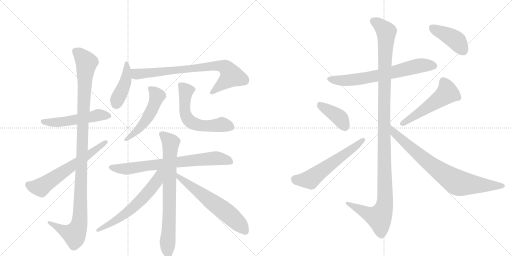
t = 0.00 s
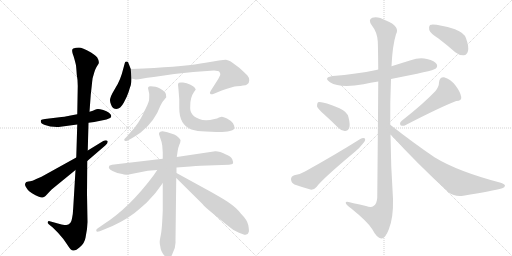
t = 2.84 s
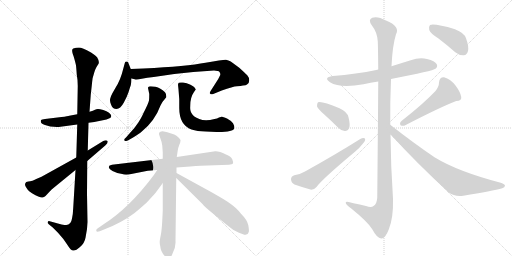
t = 5.68 s
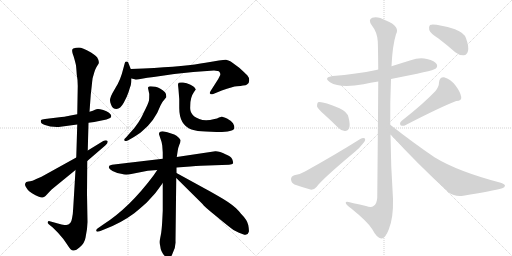
t = 8.51 s
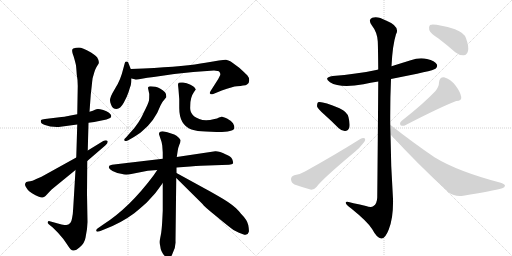
t = 11.35 s
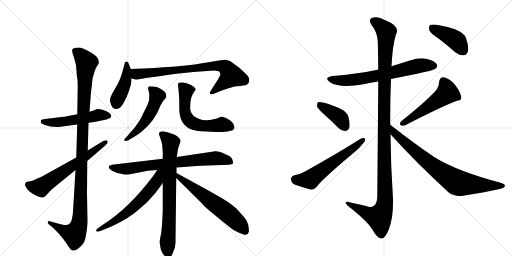
t = 14.19 s

The animated SVG that drew these frames (rendered in a browser with its animation timeline set to each time). Animation: 18 CSS @keyframes rules; one cycle of 14.19 s.

<svg version="1.1" viewBox="0 0 2048 1024" xmlns="http://www.w3.org/2000/svg">
  <g stroke="lightgray" stroke-dasharray="1,1" stroke-width="1" transform="scale(4, 4)">
    <line x1="0" y1="0" x2="256" y2="256"></line>
    <line x1="256" y1="0" x2="0" y2="256"></line>
    <line x1="128" y1="0" x2="128" y2="256"></line>
    <line x1="0" y1="128" x2="256" y2="128"></line>
    <line x1="256" y1="0" x2="512" y2="256"></line>
    <line x1="512" y1="0" x2="256" y2="256"></line>
    <line x1="384" y1="0" x2="384" y2="256"></line>
    <line x1="256" y1="128" x2="512" y2="128"></line>
  </g>
<g transform="scale(1, -1) translate(0, -850)">
   <style type="text/css">
    @keyframes keyframes0 {
      from {
       stroke: black;
       stroke-dashoffset: 527;
       stroke-width: 128;
       }
       63% {
       animation-timing-function: step-end;
       stroke: black;
       stroke-dashoffset: 0;
       stroke-width: 128;
       }
       to {
       stroke: black;
       stroke-width: 1024;
       }
       }
       #make-me-a-hanzi-animation-0 {
         animation: keyframes0 0.678874s both;
         animation-delay: 0.000000s;
         animation-timing-function: linear;
       }
    @keyframes keyframes1 {
      from {
       stroke: black;
       stroke-dashoffset: 1125;
       stroke-width: 128;
       }
       79% {
       animation-timing-function: step-end;
       stroke: black;
       stroke-dashoffset: 0;
       stroke-width: 128;
       }
       to {
       stroke: black;
       stroke-width: 1024;
       }
       }
       #make-me-a-hanzi-animation-1 {
         animation: keyframes1 1.165527s both;
         animation-delay: 0.678874s;
         animation-timing-function: linear;
       }
    @keyframes keyframes2 {
      from {
       stroke: black;
       stroke-dashoffset: 627;
       stroke-width: 128;
       }
       67% {
       animation-timing-function: step-end;
       stroke: black;
       stroke-dashoffset: 0;
       stroke-width: 128;
       }
       to {
       stroke: black;
       stroke-width: 1024;
       }
       }
       #make-me-a-hanzi-animation-2 {
         animation: keyframes2 0.760254s both;
         animation-delay: 1.844401s;
         animation-timing-function: linear;
       }
    @keyframes keyframes3 {
      from {
       stroke: black;
       stroke-dashoffset: 426;
       stroke-width: 128;
       }
       58% {
       animation-timing-function: step-end;
       stroke: black;
       stroke-dashoffset: 0;
       stroke-width: 128;
       }
       to {
       stroke: black;
       stroke-width: 1024;
       }
       }
       #make-me-a-hanzi-animation-3 {
         animation: keyframes3 0.596680s both;
         animation-delay: 2.604655s;
         animation-timing-function: linear;
       }
    @keyframes keyframes4 {
      from {
       stroke: black;
       stroke-dashoffset: 781;
       stroke-width: 128;
       }
       72% {
       animation-timing-function: step-end;
       stroke: black;
       stroke-dashoffset: 0;
       stroke-width: 128;
       }
       to {
       stroke: black;
       stroke-width: 1024;
       }
       }
       #make-me-a-hanzi-animation-4 {
         animation: keyframes4 0.885579s both;
         animation-delay: 3.201335s;
         animation-timing-function: linear;
       }
    @keyframes keyframes5 {
      from {
       stroke: black;
       stroke-dashoffset: 514;
       stroke-width: 128;
       }
       63% {
       animation-timing-function: step-end;
       stroke: black;
       stroke-dashoffset: 0;
       stroke-width: 128;
       }
       to {
       stroke: black;
       stroke-width: 1024;
       }
       }
       #make-me-a-hanzi-animation-5 {
         animation: keyframes5 0.668294s both;
         animation-delay: 4.086914s;
         animation-timing-function: linear;
       }
    @keyframes keyframes6 {
      from {
       stroke: black;
       stroke-dashoffset: 590;
       stroke-width: 128;
       }
       66% {
       animation-timing-function: step-end;
       stroke: black;
       stroke-dashoffset: 0;
       stroke-width: 128;
       }
       to {
       stroke: black;
       stroke-width: 1024;
       }
       }
       #make-me-a-hanzi-animation-6 {
         animation: keyframes6 0.730143s both;
         animation-delay: 4.755208s;
         animation-timing-function: linear;
       }
    @keyframes keyframes7 {
      from {
       stroke: black;
       stroke-dashoffset: 744;
       stroke-width: 128;
       }
       71% {
       animation-timing-function: step-end;
       stroke: black;
       stroke-dashoffset: 0;
       stroke-width: 128;
       }
       to {
       stroke: black;
       stroke-width: 1024;
       }
       }
       #make-me-a-hanzi-animation-7 {
         animation: keyframes7 0.855469s both;
         animation-delay: 5.485352s;
         animation-timing-function: linear;
       }
    @keyframes keyframes8 {
      from {
       stroke: black;
       stroke-dashoffset: 759;
       stroke-width: 128;
       }
       71% {
       animation-timing-function: step-end;
       stroke: black;
       stroke-dashoffset: 0;
       stroke-width: 128;
       }
       to {
       stroke: black;
       stroke-width: 1024;
       }
       }
       #make-me-a-hanzi-animation-8 {
         animation: keyframes8 0.867676s both;
         animation-delay: 6.340820s;
         animation-timing-function: linear;
       }
    @keyframes keyframes9 {
      from {
       stroke: black;
       stroke-dashoffset: 612;
       stroke-width: 128;
       }
       67% {
       animation-timing-function: step-end;
       stroke: black;
       stroke-dashoffset: 0;
       stroke-width: 128;
       }
       to {
       stroke: black;
       stroke-width: 1024;
       }
       }
       #make-me-a-hanzi-animation-9 {
         animation: keyframes9 0.748047s both;
         animation-delay: 7.208496s;
         animation-timing-function: linear;
       }
    @keyframes keyframes10 {
      from {
       stroke: black;
       stroke-dashoffset: 612;
       stroke-width: 128;
       }
       67% {
       animation-timing-function: step-end;
       stroke: black;
       stroke-dashoffset: 0;
       stroke-width: 128;
       }
       to {
       stroke: black;
       stroke-width: 1024;
       }
       }
       #make-me-a-hanzi-animation-10 {
         animation: keyframes10 0.748047s both;
         animation-delay: 7.956543s;
         animation-timing-function: linear;
       }
    @keyframes keyframes11 {
      from {
       stroke: black;
       stroke-dashoffset: 675;
       stroke-width: 128;
       }
       69% {
       animation-timing-function: step-end;
       stroke: black;
       stroke-dashoffset: 0;
       stroke-width: 128;
       }
       to {
       stroke: black;
       stroke-width: 1024;
       }
       }
       #make-me-a-hanzi-animation-11 {
         animation: keyframes11 0.799316s both;
         animation-delay: 8.704590s;
         animation-timing-function: linear;
       }
    @keyframes keyframes12 {
      from {
       stroke: black;
       stroke-dashoffset: 1209;
       stroke-width: 128;
       }
       80% {
       animation-timing-function: step-end;
       stroke: black;
       stroke-dashoffset: 0;
       stroke-width: 128;
       }
       to {
       stroke: black;
       stroke-width: 1024;
       }
       }
       #make-me-a-hanzi-animation-12 {
         animation: keyframes12 1.233887s both;
         animation-delay: 9.503906s;
         animation-timing-function: linear;
       }
    @keyframes keyframes13 {
      from {
       stroke: black;
       stroke-dashoffset: 396;
       stroke-width: 128;
       }
       56% {
       animation-timing-function: step-end;
       stroke: black;
       stroke-dashoffset: 0;
       stroke-width: 128;
       }
       to {
       stroke: black;
       stroke-width: 1024;
       }
       }
       #make-me-a-hanzi-animation-13 {
         animation: keyframes13 0.572266s both;
         animation-delay: 10.737793s;
         animation-timing-function: linear;
       }
    @keyframes keyframes14 {
      from {
       stroke: black;
       stroke-dashoffset: 584;
       stroke-width: 128;
       }
       66% {
       animation-timing-function: step-end;
       stroke: black;
       stroke-dashoffset: 0;
       stroke-width: 128;
       }
       to {
       stroke: black;
       stroke-width: 1024;
       }
       }
       #make-me-a-hanzi-animation-14 {
         animation: keyframes14 0.725260s both;
         animation-delay: 11.310059s;
         animation-timing-function: linear;
       }
    @keyframes keyframes15 {
      from {
       stroke: black;
       stroke-dashoffset: 519;
       stroke-width: 128;
       }
       63% {
       animation-timing-function: step-end;
       stroke: black;
       stroke-dashoffset: 0;
       stroke-width: 128;
       }
       to {
       stroke: black;
       stroke-width: 1024;
       }
       }
       #make-me-a-hanzi-animation-15 {
         animation: keyframes15 0.672363s both;
         animation-delay: 12.035319s;
         animation-timing-function: linear;
       }
    @keyframes keyframes16 {
      from {
       stroke: black;
       stroke-dashoffset: 788;
       stroke-width: 128;
       }
       72% {
       animation-timing-function: step-end;
       stroke: black;
       stroke-dashoffset: 0;
       stroke-width: 128;
       }
       to {
       stroke: black;
       stroke-width: 1024;
       }
       }
       #make-me-a-hanzi-animation-16 {
         animation: keyframes16 0.891276s both;
         animation-delay: 12.707682s;
         animation-timing-function: linear;
       }
    @keyframes keyframes17 {
      from {
       stroke: black;
       stroke-dashoffset: 419;
       stroke-width: 128;
       }
       58% {
       animation-timing-function: step-end;
       stroke: black;
       stroke-dashoffset: 0;
       stroke-width: 128;
       }
       to {
       stroke: black;
       stroke-width: 1024;
       }
       }
       #make-me-a-hanzi-animation-17 {
         animation: keyframes17 0.590983s both;
         animation-delay: 13.598958s;
         animation-timing-function: linear;
       }
</style>
<path d="M 354 359 L 377 362 L 426 372 Q 442 379 443 380 Q 445 382 445 387 Q 445 392 436 399 Q 427 406 413 410 Q 399 414 392 414 Q 385 414 380 411 Q 374 407 358 403 L 309 393 L 277 387 Q 272 385 246 382 L 180 374 Q 167 372 164 370 Q 159 356 180 350 L 201 344 Q 226 341 242 343 L 309 352 L 354 359 Z" fill="lightgray"></path> 
<path d="M 246 -48 L 199 -35 Q 193 -33 191 -38 Q 189 -43 195 -47 L 211 -60 L 232 -81 Q 257 -108 270 -130 Q 283 -152 293 -152 Q 302 -154 320 -138 Q 338 -123 342 -101 L 348 -66 L 350 -38 L 348 75 L 349 206 L 351 248 L 354 359 L 358 403 L 363 471 L 367 507 Q 370 538 371 539 L 377 560 Q 381 573 385 580 L 391 590 Q 401 599 389 620 Q 383 628 364 640 Q 328 660 316 660 Q 303 660 293 656 Q 283 652 295 623 Q 303 595 304 588 Q 305 581 307 552 Q 311 531 311 506 L 309 393 L 309 352 L 305 220 L 302 170 L 293 20 Q 292 -6 288 -24 Q 284 -50 265 -50 Q 260 -50 246 -48 Z" fill="lightgray"></path> 
<path d="M 349 206 L 421 268 Q 434 280 430 286 Q 425 292 413 286 L 351 248 L 305 220 L 166 143 L 145 134 Q 127 125 121 125 Q 114 125 105 122 Q 97 114 102 105 Q 107 96 111 91 Q 114 86 128 77 Q 163 57 170 60 Q 176 62 182 66 L 197 82 Q 205 92 215 99 L 302 170 L 349 206 Z" fill="lightgray"></path> 
<path d="M 523 574 L 516 592 Q 512 604 509 604 L 504 604 Q 500 604 499 597 L 493 575 Q 482 529 461 497 L 449 476 Q 443 465 441 456 Q 438 446 444 432 Q 450 414 466 414 Q 481 414 495 439 Q 508 463 514 481 Q 519 498 523 509 Q 526 519 526 536 L 523 574 Z" fill="lightgray"></path> 
<path d="M 574 576 L 523 574 C 493 573 497 543 526 536 L 539 533 Q 545 530 567 535 Q 588 539 615 542 L 697 554 L 773 562 L 856 568 Q 874 568 878 562 Q 882 557 881 550 L 873 534 L 843 487 Q 837 478 841 475 Q 844 471 853 474 L 887 488 Q 932 504 948 505 Q 964 506 972 508 Q 984 508 988 512 Q 997 517 997 529 Q 997 540 989 549 Q 980 558 957 579 L 923 604 Q 914 609 904 611 Q 894 612 822 599 Q 749 585 574 576 Z" fill="lightgray"></path> 
<path d="M 517 315 L 504 300 Q 493 292 499 287 Q 499 284 511 288 L 529 298 Q 558 316 565 322 Q 619 365 642 428 L 648 439 Q 650 444 657 451 L 665 461 Q 666 474 660 481 Q 642 499 622 503 Q 601 506 596 504 Q 591 500 592 498 L 597 474 Q 597 459 596 448 Q 594 437 573 396 Q 569 385 554 361 Q 538 336 517 315 Z" fill="lightgray"></path> 
<path d="M 717 454 L 717 418 Q 717 350 766 332 Q 788 325 823 324 L 866 322 Q 933 321 937 337 Q 939 346 932 357 Q 925 367 908 376 Q 890 384 887 383 L 876 380 Q 869 375 858 374 Q 821 364 797 374 Q 773 383 767 396 Q 759 406 761 427 Q 761 461 776 482 L 783 492 Q 783 493 779 499 Q 777 504 762 511 Q 747 518 732 520 Q 717 521 715 519 Q 712 516 712 511 L 714 492 Q 715 479 717 454 Z" fill="lightgray"></path> 
<path d="M 651 215 L 456 192 Q 438 190 437 186 Q 430 176 450 166 Q 469 156 489 154 Q 498 150 515 152 L 591 167 L 629 170 L 706 180 L 761 184 Q 810 188 831 188 L 916 191 Q 929 192 932 196 Q 934 200 929 213 Q 923 225 904 232 Q 876 246 861 245 L 707 222 L 651 215 Z" fill="lightgray"></path> 
<path d="M 651 325 Q 635 325 636 313 L 642 295 Q 648 280 649 268 L 651 240 L 651 215 L 651 118 L 651 7 L 649 -33 Q 647 -72 643 -91 Q 639 -110 639 -115 Q 638 -121 641 -135 Q 643 -158 660 -175 Q 666 -186 674 -185 Q 682 -184 689 -167 Q 704 -140 702 -114 L 705 138 L 706 158 L 706 180 L 707 222 L 711 248 Q 711 255 717 270 Q 723 284 722 290 Q 720 296 706 307 Q 691 317 651 325 Z" fill="lightgray"></path> 
<path d="M 629 170 L 614 148 Q 517 18 413 -48 L 390 -64 Q 384 -68 385 -73 Q 386 -79 399 -75 L 421 -66 Q 486 -41 537 -3 Q 557 13 587 40 L 620 76 Q 625 82 651 118 C 696 180 646 196 629 170 Z" fill="lightgray"></path> 
<path d="M 705 138 L 810 34 Q 814 26 864 -14 Q 913 -55 934 -70 L 946 -76 Q 953 -80 972 -87 Q 991 -94 995 -78 Q 997 -71 993 -50 Q 989 -30 964 -5 L 955 6 Q 936 28 893 54 Q 849 80 819 96 L 706 158 C 680 172 684 159 705 138 Z" fill="lightgray"></path> 
<path d="M 1564 534 Q 1733 567 1742 575 Q 1752 584 1747 593 Q 1740 606 1708 614 Q 1677 621 1643 609 Q 1604 597 1566 585 L 1513 572 Q 1509 572 1505 570 Q 1426 554 1331 546 Q 1292 540 1320 521 Q 1360 496 1454 513 Q 1482 519 1513 524 L 1564 534 Z" fill="lightgray"></path> 
<path d="M 1561 351 Q 1560 442 1564 534 L 1566 585 Q 1570 669 1584 713 Q 1602 744 1544 768 Q 1510 787 1489 779 Q 1471 772 1487 749 Q 1509 721 1511 685 Q 1512 670 1513 572 L 1513 524 Q 1512 368 1509 60 Q 1508 35 1494 26 Q 1485 19 1464 26 Q 1439 32 1414 37 Q 1380 49 1383 38 Q 1384 31 1405 16 Q 1472 -38 1489 -67 Q 1508 -103 1525 -104 Q 1541 -105 1555 -68 Q 1574 -22 1572 55 Q 1563 185 1562 313 L 1561 351 Z" fill="lightgray"></path> 
<path d="M 1296 393 Q 1324 368 1354 338 Q 1367 325 1381 326 Q 1391 326 1397 339 Q 1401 352 1394 381 Q 1390 402 1358 417 Q 1286 447 1272 441 Q 1268 437 1268 425 Q 1271 415 1296 393 Z" fill="lightgray"></path> 
<path d="M 1177 149 Q 1164 145 1164 133 Q 1165 118 1178 112 Q 1206 102 1245 91 Q 1257 91 1267 103 Q 1288 133 1421 244 Q 1439 259 1451 275 Q 1463 287 1460 296 Q 1453 300 1441 294 Q 1344 233 1220 164 Q 1204 154 1177 149 Z" fill="lightgray"></path> 
<path d="M 1742 486 Q 1696 437 1606 366 Q 1597 359 1602 349 Q 1611 345 1621 349 Q 1760 421 1825 446 Q 1847 447 1845 462 Q 1841 483 1822 508 Q 1803 533 1776 541 Q 1758 542 1756 520 Q 1756 504 1742 486 Z" fill="lightgray"></path> 
<path d="M 1562 313 Q 1665 199 1794 81 Q 1819 62 1853 67 Q 1971 86 2009 97 Q 2019 101 2020 107 Q 2020 113 2003 119 Q 1831 164 1738 221 Q 1654 278 1561 351 C 1537 369 1542 335 1562 313 Z" fill="lightgray"></path> 
<path d="M 1754 696 Q 1787 671 1821 641 Q 1837 628 1855 629 Q 1868 630 1872 646 Q 1876 664 1864 697 Q 1857 719 1820 733 Q 1738 757 1720 750 Q 1714 744 1717 730 Q 1721 717 1754 696 Z" fill="lightgray"></path> 
      <clipPath id="make-me-a-hanzi-clip-0">
      <path d="M 354 359 L 377 362 L 426 372 Q 442 379 443 380 Q 445 382 445 387 Q 445 392 436 399 Q 427 406 413 410 Q 399 414 392 414 Q 385 414 380 411 Q 374 407 358 403 L 309 393 L 277 387 Q 272 385 246 382 L 180 374 Q 167 372 164 370 Q 159 356 180 350 L 201 344 Q 226 341 242 343 L 309 352 L 354 359 Z" fill="lightgray"></path>
      </clipPath>
      <path clip-path="url(#make-me-a-hanzi-clip-0)" d="M 169 365 L 224 360 L 391 389 L 437 385 " fill="none" id="make-me-a-hanzi-animation-0" stroke-dasharray="399 798" stroke-linecap="round"></path>

      <clipPath id="make-me-a-hanzi-clip-1">
      <path d="M 246 -48 L 199 -35 Q 193 -33 191 -38 Q 189 -43 195 -47 L 211 -60 L 232 -81 Q 257 -108 270 -130 Q 283 -152 293 -152 Q 302 -154 320 -138 Q 338 -123 342 -101 L 348 -66 L 350 -38 L 348 75 L 349 206 L 351 248 L 354 359 L 358 403 L 363 471 L 367 507 Q 370 538 371 539 L 377 560 Q 381 573 385 580 L 391 590 Q 401 599 389 620 Q 383 628 364 640 Q 328 660 316 660 Q 303 660 293 656 Q 283 652 295 623 Q 303 595 304 588 Q 305 581 307 552 Q 311 531 311 506 L 309 393 L 309 352 L 305 220 L 302 170 L 293 20 Q 292 -6 288 -24 Q 284 -50 265 -50 Q 260 -50 246 -48 Z" fill="lightgray"></path>
      </clipPath>
      <path clip-path="url(#make-me-a-hanzi-clip-1)" d="M 301 646 L 346 600 L 331 359 L 319 -31 L 314 -57 L 298 -88 L 254 -73 L 197 -41 " fill="none" id="make-me-a-hanzi-animation-1" stroke-dasharray="997 1994" stroke-linecap="round"></path>

      <clipPath id="make-me-a-hanzi-clip-2">
      <path d="M 349 206 L 421 268 Q 434 280 430 286 Q 425 292 413 286 L 351 248 L 305 220 L 166 143 L 145 134 Q 127 125 121 125 Q 114 125 105 122 Q 97 114 102 105 Q 107 96 111 91 Q 114 86 128 77 Q 163 57 170 60 Q 176 62 182 66 L 197 82 Q 205 92 215 99 L 302 170 L 349 206 Z" fill="lightgray"></path>
      </clipPath>
      <path clip-path="url(#make-me-a-hanzi-clip-2)" d="M 112 112 L 137 102 L 163 101 L 424 282 " fill="none" id="make-me-a-hanzi-animation-2" stroke-dasharray="499 998" stroke-linecap="round"></path>

      <clipPath id="make-me-a-hanzi-clip-3">
      <path d="M 523 574 L 516 592 Q 512 604 509 604 L 504 604 Q 500 604 499 597 L 493 575 Q 482 529 461 497 L 449 476 Q 443 465 441 456 Q 438 446 444 432 Q 450 414 466 414 Q 481 414 495 439 Q 508 463 514 481 Q 519 498 523 509 Q 526 519 526 536 L 523 574 Z" fill="lightgray"></path>
      </clipPath>
      <path clip-path="url(#make-me-a-hanzi-clip-3)" d="M 507 597 L 503 529 L 465 435 " fill="none" id="make-me-a-hanzi-animation-3" stroke-dasharray="298 596" stroke-linecap="round"></path>

      <clipPath id="make-me-a-hanzi-clip-4">
      <path d="M 574 576 L 523 574 C 493 573 497 543 526 536 L 539 533 Q 545 530 567 535 Q 588 539 615 542 L 697 554 L 773 562 L 856 568 Q 874 568 878 562 Q 882 557 881 550 L 873 534 L 843 487 Q 837 478 841 475 Q 844 471 853 474 L 887 488 Q 932 504 948 505 Q 964 506 972 508 Q 984 508 988 512 Q 997 517 997 529 Q 997 540 989 549 Q 980 558 957 579 L 923 604 Q 914 609 904 611 Q 894 612 822 599 Q 749 585 574 576 Z" fill="lightgray"></path>
      </clipPath>
      <path clip-path="url(#make-me-a-hanzi-clip-4)" d="M 530 568 L 546 553 L 857 588 L 901 581 L 926 547 L 847 480 " fill="none" id="make-me-a-hanzi-animation-4" stroke-dasharray="653 1306" stroke-linecap="round"></path>

      <clipPath id="make-me-a-hanzi-clip-5">
      <path d="M 517 315 L 504 300 Q 493 292 499 287 Q 499 284 511 288 L 529 298 Q 558 316 565 322 Q 619 365 642 428 L 648 439 Q 650 444 657 451 L 665 461 Q 666 474 660 481 Q 642 499 622 503 Q 601 506 596 504 Q 591 500 592 498 L 597 474 Q 597 459 596 448 Q 594 437 573 396 Q 569 385 554 361 Q 538 336 517 315 Z" fill="lightgray"></path>
      </clipPath>
      <path clip-path="url(#make-me-a-hanzi-clip-5)" d="M 601 496 L 621 478 L 628 463 L 612 418 L 561 339 L 505 292 " fill="none" id="make-me-a-hanzi-animation-5" stroke-dasharray="386 772" stroke-linecap="round"></path>

      <clipPath id="make-me-a-hanzi-clip-6">
      <path d="M 717 454 L 717 418 Q 717 350 766 332 Q 788 325 823 324 L 866 322 Q 933 321 937 337 Q 939 346 932 357 Q 925 367 908 376 Q 890 384 887 383 L 876 380 Q 869 375 858 374 Q 821 364 797 374 Q 773 383 767 396 Q 759 406 761 427 Q 761 461 776 482 L 783 492 Q 783 493 779 499 Q 777 504 762 511 Q 747 518 732 520 Q 717 521 715 519 Q 712 516 712 511 L 714 492 Q 715 479 717 454 Z" fill="lightgray"></path>
      </clipPath>
      <path clip-path="url(#make-me-a-hanzi-clip-6)" d="M 719 513 L 744 487 L 739 410 L 756 368 L 801 348 L 846 346 L 890 352 L 925 341 " fill="none" id="make-me-a-hanzi-animation-6" stroke-dasharray="462 924" stroke-linecap="round"></path>

      <clipPath id="make-me-a-hanzi-clip-7">
      <path d="M 651 215 L 456 192 Q 438 190 437 186 Q 430 176 450 166 Q 469 156 489 154 Q 498 150 515 152 L 591 167 L 629 170 L 706 180 L 761 184 Q 810 188 831 188 L 916 191 Q 929 192 932 196 Q 934 200 929 213 Q 923 225 904 232 Q 876 246 861 245 L 707 222 L 651 215 Z" fill="lightgray"></path>
      </clipPath>
      <path clip-path="url(#make-me-a-hanzi-clip-7)" d="M 444 181 L 507 174 L 857 217 L 903 211 L 926 199 " fill="none" id="make-me-a-hanzi-animation-7" stroke-dasharray="616 1232" stroke-linecap="round"></path>

      <clipPath id="make-me-a-hanzi-clip-8">
      <path d="M 651 325 Q 635 325 636 313 L 642 295 Q 648 280 649 268 L 651 240 L 651 215 L 651 118 L 651 7 L 649 -33 Q 647 -72 643 -91 Q 639 -110 639 -115 Q 638 -121 641 -135 Q 643 -158 660 -175 Q 666 -186 674 -185 Q 682 -184 689 -167 Q 704 -140 702 -114 L 705 138 L 706 158 L 706 180 L 707 222 L 711 248 Q 711 255 717 270 Q 723 284 722 290 Q 720 296 706 307 Q 691 317 651 325 Z" fill="lightgray"></path>
      </clipPath>
      <path clip-path="url(#make-me-a-hanzi-clip-8)" d="M 648 314 L 683 275 L 678 4 L 670 -114 L 673 -175 " fill="none" id="make-me-a-hanzi-animation-8" stroke-dasharray="631 1262" stroke-linecap="round"></path>

      <clipPath id="make-me-a-hanzi-clip-9">
      <path d="M 629 170 L 614 148 Q 517 18 413 -48 L 390 -64 Q 384 -68 385 -73 Q 386 -79 399 -75 L 421 -66 Q 486 -41 537 -3 Q 557 13 587 40 L 620 76 Q 625 82 651 118 C 696 180 646 196 629 170 Z" fill="lightgray"></path>
      </clipPath>
      <path clip-path="url(#make-me-a-hanzi-clip-9)" d="M 646 166 L 636 157 L 626 124 L 545 32 L 475 -24 L 392 -71 " fill="none" id="make-me-a-hanzi-animation-9" stroke-dasharray="484 968" stroke-linecap="round"></path>

      <clipPath id="make-me-a-hanzi-clip-10">
      <path d="M 705 138 L 810 34 Q 814 26 864 -14 Q 913 -55 934 -70 L 946 -76 Q 953 -80 972 -87 Q 991 -94 995 -78 Q 997 -71 993 -50 Q 989 -30 964 -5 L 955 6 Q 936 28 893 54 Q 849 80 819 96 L 706 158 C 680 172 684 159 705 138 Z" fill="lightgray"></path>
      </clipPath>
      <path clip-path="url(#make-me-a-hanzi-clip-10)" d="M 711 153 L 714 143 L 917 -8 L 981 -75 " fill="none" id="make-me-a-hanzi-animation-10" stroke-dasharray="484 968" stroke-linecap="round"></path>

      <clipPath id="make-me-a-hanzi-clip-11">
      <path d="M 1564 534 Q 1733 567 1742 575 Q 1752 584 1747 593 Q 1740 606 1708 614 Q 1677 621 1643 609 Q 1604 597 1566 585 L 1513 572 Q 1509 572 1505 570 Q 1426 554 1331 546 Q 1292 540 1320 521 Q 1360 496 1454 513 Q 1482 519 1513 524 L 1564 534 Z" fill="lightgray"></path>
      </clipPath>
      <path clip-path="url(#make-me-a-hanzi-clip-11)" d="M 1323 535 L 1351 528 L 1422 531 L 1573 559 L 1669 586 L 1735 587 " fill="none" id="make-me-a-hanzi-animation-11" stroke-dasharray="547 1094" stroke-linecap="round"></path>

      <clipPath id="make-me-a-hanzi-clip-12">
      <path d="M 1561 351 Q 1560 442 1564 534 L 1566 585 Q 1570 669 1584 713 Q 1602 744 1544 768 Q 1510 787 1489 779 Q 1471 772 1487 749 Q 1509 721 1511 685 Q 1512 670 1513 572 L 1513 524 Q 1512 368 1509 60 Q 1508 35 1494 26 Q 1485 19 1464 26 Q 1439 32 1414 37 Q 1380 49 1383 38 Q 1384 31 1405 16 Q 1472 -38 1489 -67 Q 1508 -103 1525 -104 Q 1541 -105 1555 -68 Q 1574 -22 1572 55 Q 1563 185 1562 313 L 1561 351 Z" fill="lightgray"></path>
      </clipPath>
      <path clip-path="url(#make-me-a-hanzi-clip-12)" d="M 1496 763 L 1513 755 L 1545 723 L 1536 410 L 1540 45 L 1534 13 L 1517 -19 L 1474 -6 L 1403 29 L 1401 36 L 1390 36 " fill="none" id="make-me-a-hanzi-animation-12" stroke-dasharray="1081 2162" stroke-linecap="round"></path>

      <clipPath id="make-me-a-hanzi-clip-13">
      <path d="M 1296 393 Q 1324 368 1354 338 Q 1367 325 1381 326 Q 1391 326 1397 339 Q 1401 352 1394 381 Q 1390 402 1358 417 Q 1286 447 1272 441 Q 1268 437 1268 425 Q 1271 415 1296 393 Z" fill="lightgray"></path>
      </clipPath>
      <path clip-path="url(#make-me-a-hanzi-clip-13)" d="M 1276 435 L 1350 386 L 1380 344 " fill="none" id="make-me-a-hanzi-animation-13" stroke-dasharray="268 536" stroke-linecap="round"></path>

      <clipPath id="make-me-a-hanzi-clip-14">
      <path d="M 1177 149 Q 1164 145 1164 133 Q 1165 118 1178 112 Q 1206 102 1245 91 Q 1257 91 1267 103 Q 1288 133 1421 244 Q 1439 259 1451 275 Q 1463 287 1460 296 Q 1453 300 1441 294 Q 1344 233 1220 164 Q 1204 154 1177 149 Z" fill="lightgray"></path>
      </clipPath>
      <path clip-path="url(#make-me-a-hanzi-clip-14)" d="M 1180 133 L 1241 132 L 1455 291 " fill="none" id="make-me-a-hanzi-animation-14" stroke-dasharray="456 912" stroke-linecap="round"></path>

      <clipPath id="make-me-a-hanzi-clip-15">
      <path d="M 1742 486 Q 1696 437 1606 366 Q 1597 359 1602 349 Q 1611 345 1621 349 Q 1760 421 1825 446 Q 1847 447 1845 462 Q 1841 483 1822 508 Q 1803 533 1776 541 Q 1758 542 1756 520 Q 1756 504 1742 486 Z" fill="lightgray"></path>
      </clipPath>
      <path clip-path="url(#make-me-a-hanzi-clip-15)" d="M 1775 522 L 1786 500 L 1785 475 L 1608 355 " fill="none" id="make-me-a-hanzi-animation-15" stroke-dasharray="391 782" stroke-linecap="round"></path>

      <clipPath id="make-me-a-hanzi-clip-16">
      <path d="M 1562 313 Q 1665 199 1794 81 Q 1819 62 1853 67 Q 1971 86 2009 97 Q 2019 101 2020 107 Q 2020 113 2003 119 Q 1831 164 1738 221 Q 1654 278 1561 351 C 1537 369 1542 335 1562 313 Z" fill="lightgray"></path>
      </clipPath>
      <path clip-path="url(#make-me-a-hanzi-clip-16)" d="M 1567 345 L 1578 317 L 1656 248 L 1728 188 L 1827 121 L 1880 112 L 2011 105 " fill="none" id="make-me-a-hanzi-animation-16" stroke-dasharray="660 1320" stroke-linecap="round"></path>

      <clipPath id="make-me-a-hanzi-clip-17">
      <path d="M 1754 696 Q 1787 671 1821 641 Q 1837 628 1855 629 Q 1868 630 1872 646 Q 1876 664 1864 697 Q 1857 719 1820 733 Q 1738 757 1720 750 Q 1714 744 1717 730 Q 1721 717 1754 696 Z" fill="lightgray"></path>
      </clipPath>
      <path clip-path="url(#make-me-a-hanzi-clip-17)" d="M 1725 743 L 1817 694 L 1853 648 " fill="none" id="make-me-a-hanzi-animation-17" stroke-dasharray="291 582" stroke-linecap="round"></path>

</g>
</svg>
